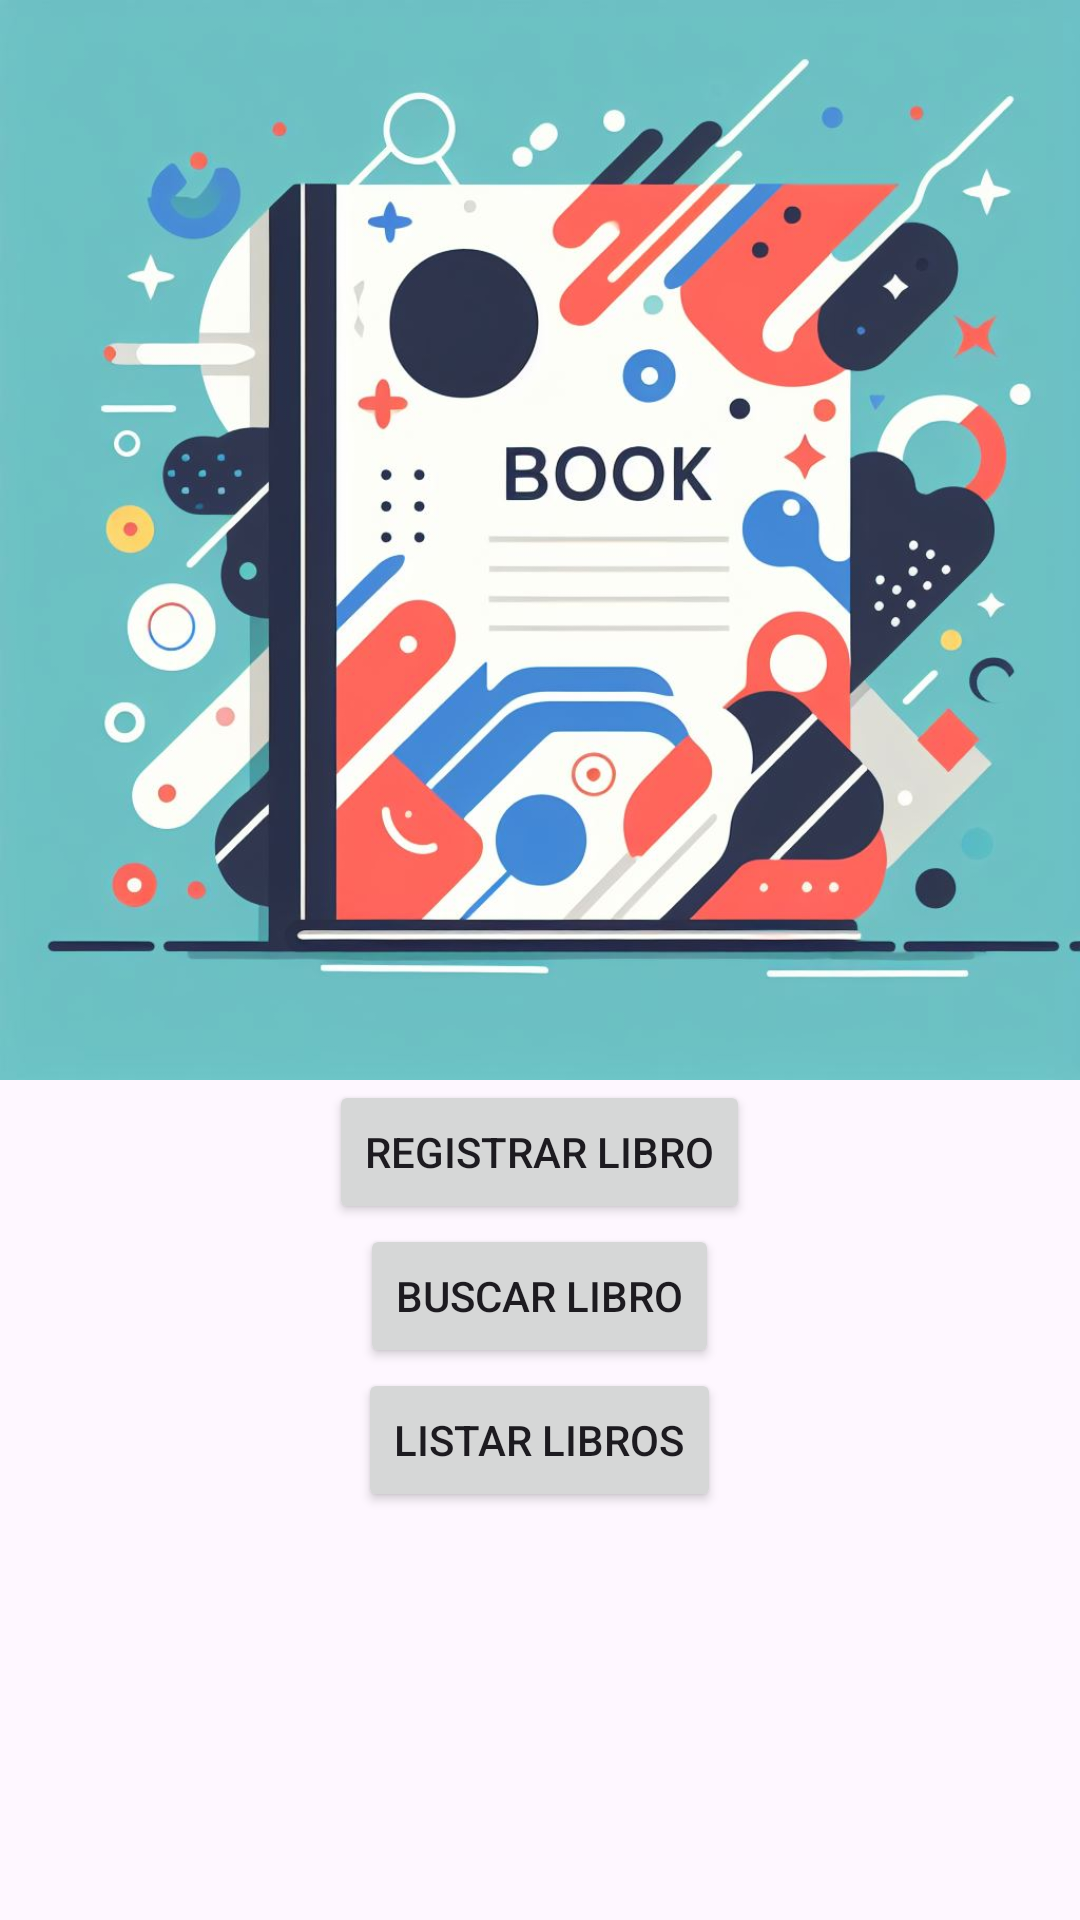

Layout XML and referenced resources for this Android screen:
<!-- AndroidManifest.xml: application theme Theme.Crudlibro2 -->
<!-- res/layout/activity_main.xml -->
<?xml version="1.0" encoding="utf-8"?>
<LinearLayout
    xmlns:android="http://schemas.android.com/apk/res/android"
    xmlns:app="http://schemas.android.com/apk/res-auto"
    xmlns:tools="http://schemas.android.com/tools"
    android:layout_width="match_parent"
    android:layout_height="match_parent"
    android:orientation="vertical"
    tools:context=".MainActivity">

    <ImageView
        android:layout_width="match_parent"
        android:layout_height="wrap_content"
        android:adjustViewBounds="true"
        android:src="@drawable/librosportada1"
        android:contentDescription="@string/app_name"
        />
    <Button
        android:layout_width="wrap_content"
        android:layout_height="wrap_content"
        android:id="@+id/btnregistrar"
        android:layout_gravity="center_horizontal"
        android:text="@string/str_btnregistrar"
        android:onClick="onClick"
        />

    <Button
        android:layout_width="wrap_content"
        android:layout_height="wrap_content"
        android:id="@+id/btnbuscar"
        android:layout_gravity="center_horizontal"
        android:text="@string/str_btnbuscar"
        android:onClick="onClick"
        />

    <Button
        android:layout_width="wrap_content"
        android:layout_height="wrap_content"
        android:id="@+id/btnlistar"
        android:layout_gravity="center_horizontal"
        android:text="@string/str_btnListar"
        android:onClick="onClick"
        />

</LinearLayout>
<!-- resources referenced by this layout -->
<resources>
  <!-- drawable librosportada1: jpeg bitmap (drawable, 108029 bytes) -->
  <string name="app_name">CRUDLibro</string>
  <string name="str_btnListar">Listar Libros</string>
  <string name="str_btnbuscar">Buscar Libro</string>
  <string name="str_btnregistrar">Registrar Libro</string>
  <style name="Theme.Crudlibro2" parent="Base.Theme.Crudlibro2" />
  <style name="Base.Theme.Crudlibro2" parent="Theme.Material3.DayNight.NoActionBar">
          
          
      </style>
</resources>
